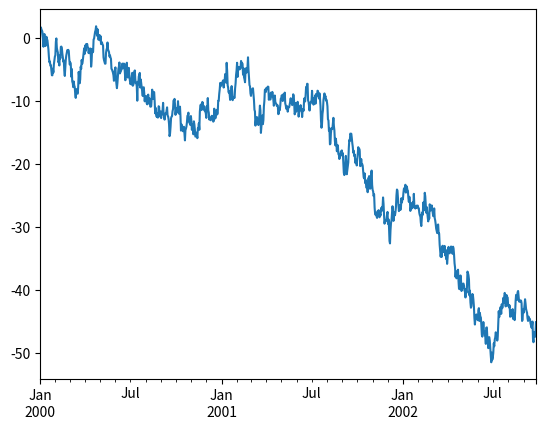
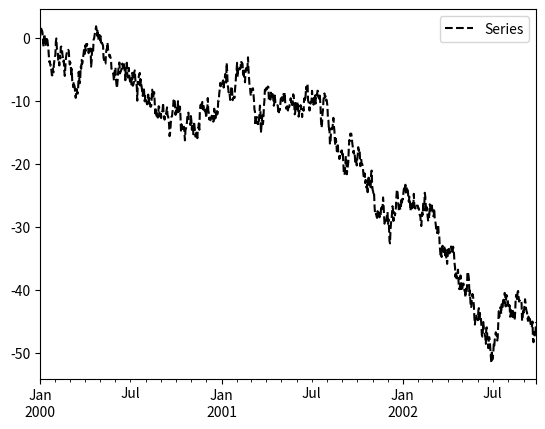

Write the Python code that produced these figures, in order.
import numpy as np
import pandas as pd
import matplotlib.pyplot as plt
import matplotlib.dates as dates

ts = pd.Series(np.random.randn(1000), index=pd.date_range('1/1/2000', periods=1000))

ts = ts.cumsum()

ts.plot()

plt.figure()

ts.plot(style='k--', label='Series')

plt.legend()

plt.show()
